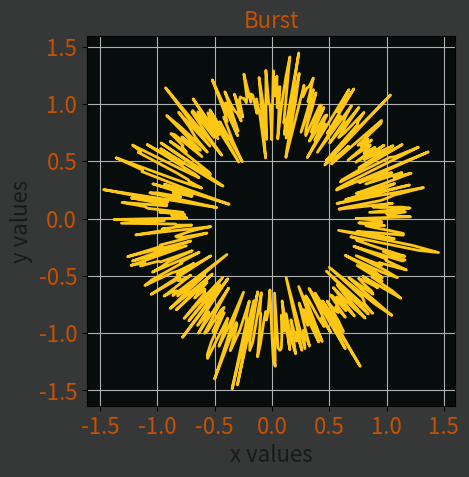

This chart was generated by the following Python code:
import matplotlib.pyplot as plt
import numpy as np

a = np.linspace(0, 2*np.pi, 500)
r = np.random.normal(loc=1.0, scale=0.2, size=500)
x = r * np.cos(a)
y = r * np.sin(a)

def plot_exp():
    fig, ax = plt.subplots(1)

    ax.plot(x, y, 'xkcd:golden yellow', label='circle', linewidth=2)
    ax.grid(visible=True)
    ax.set_title('Burst', fontsize=16, color='xkcd:dark orange')
    ax.set_xlabel('x values', fontsize=16, color='0.1')
    ax.set_ylabel('y values', fontsize=16 ,color='0.1')

    ax.tick_params(labelcolor='xkcd:dark orange')
    fig.set_facecolor('xkcd:dark grey')
    ax.set_facecolor('xkcd:almost black')

    plt.axis('scaled')
    plt.xticks(fontsize=16)
    plt.yticks(fontsize=16)
    plt.show()

plot_exp()
